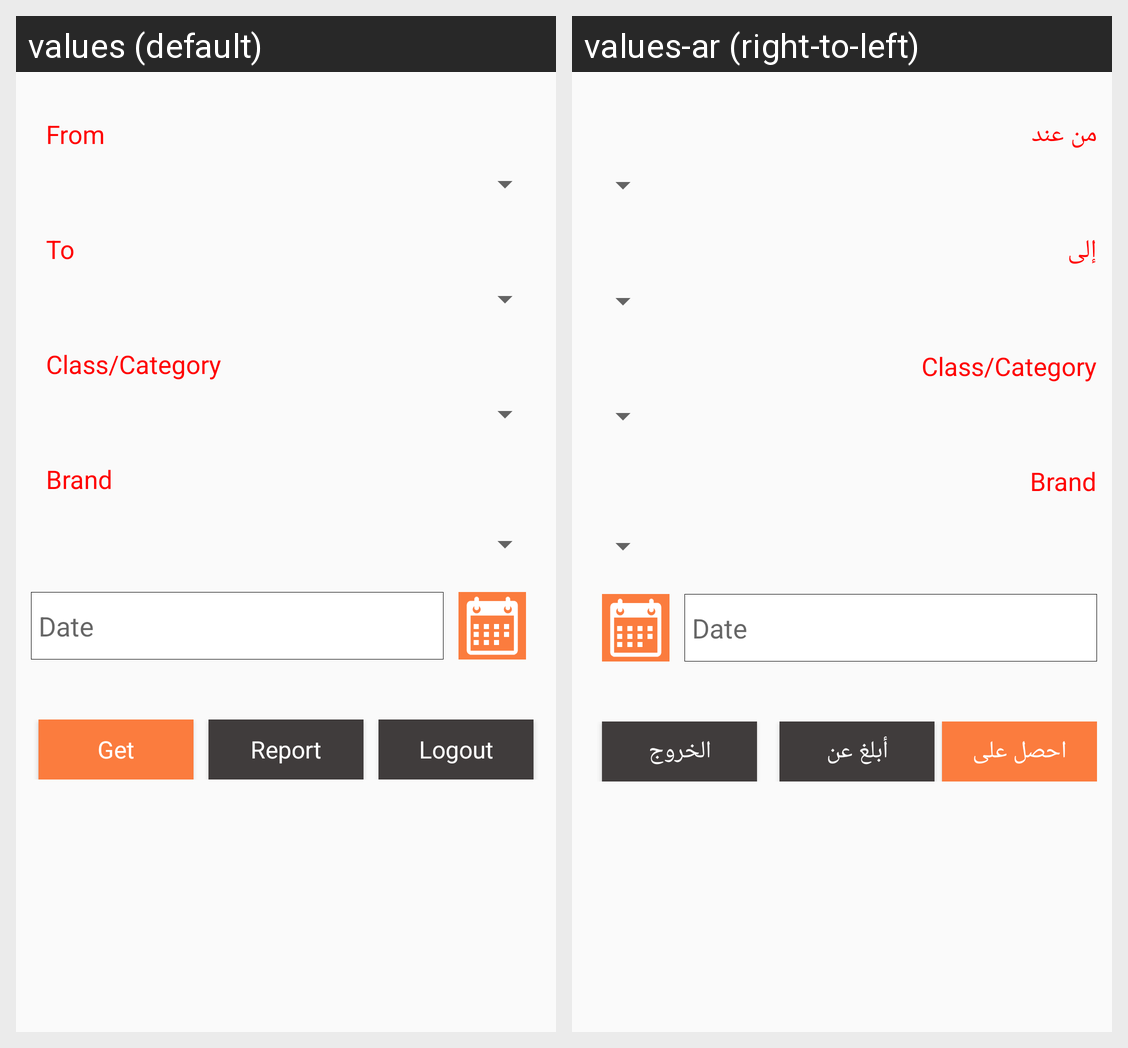

The same Android screen rendered under two of its app's locales, left to right. List the strings drawn on it with the default value and each locale's translation.
Android screen res/layout/content_ticteting.xml rendered under 2 locales, left to right: values (default), values-ar (right-to-left). Device: Nexus 5 (rendered at 1080×1920; each locale shown at half size, 540×960, under a caption strip naming it); theme AppTheme.
Strings drawn on this screen, with the default value and each locale's value (text and hints the layout hard-codes, and strings that could not be matched under every locale, appear in the picture but are not listed):

From
  values: From
  values-ar: من عند

To
  values: To
  values-ar: إلى

GetData
  values: Get
  values-ar: احصل على

Report
  values: Report
  values-ar: أبلغ عن

Logout
  values: Logout
  values-ar: الخروج
